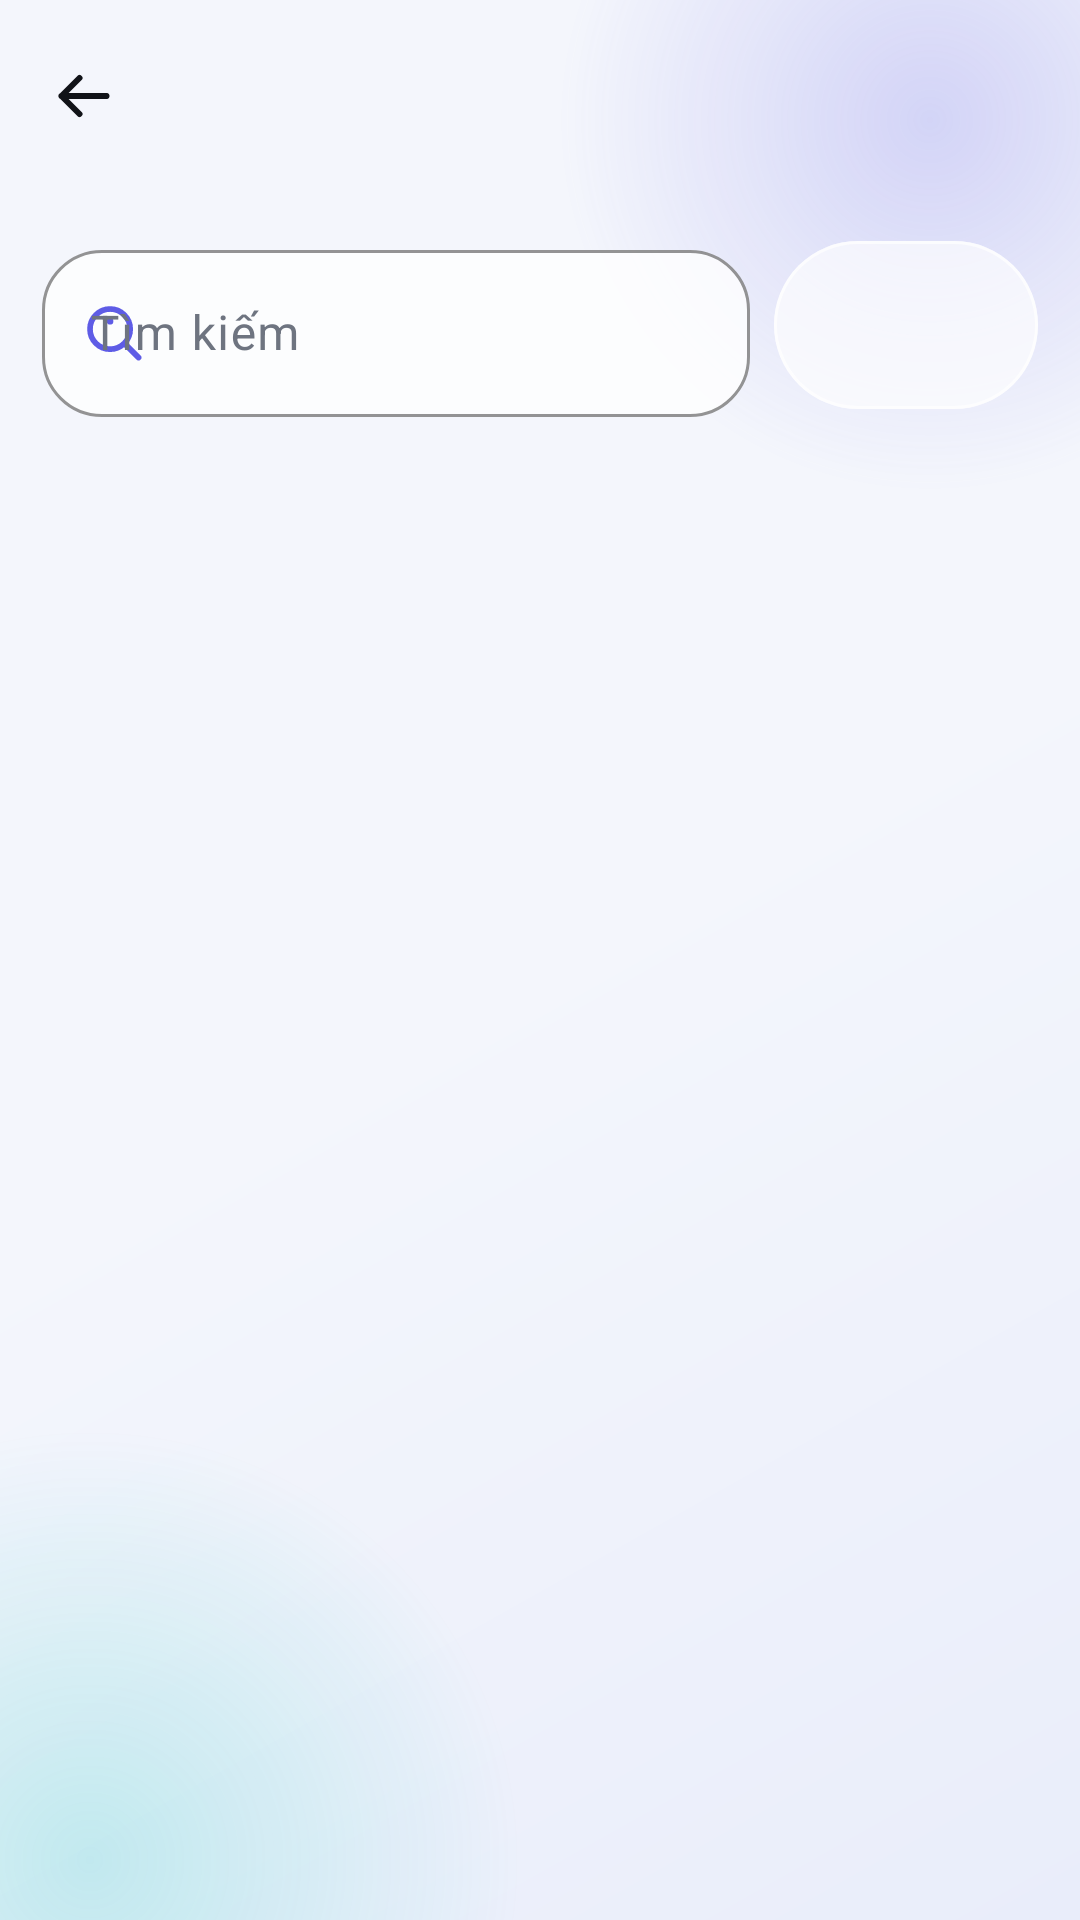

Reconstruct the res/layout file that produces this screen, plus the resources it refers to.
<!-- AndroidManifest.xml: application theme Theme.Smartkid -->
<!-- res/layout/activity_feature_list.xml -->
<?xml version="1.0" encoding="utf-8"?>
<LinearLayout xmlns:android="http://schemas.android.com/apk/res/android"
    xmlns:app="http://schemas.android.com/apk/res-auto"
    android:layout_width="match_parent"
    android:layout_height="match_parent"
    android:orientation="vertical">

    <com.google.android.material.appbar.MaterialToolbar
        android:id="@+id/toolbarFeatureList"
        android:layout_width="match_parent"
        android:layout_height="?attr/actionBarSize"
        android:background="@color/glass_toolbar"
        app:navigationIcon="@drawable/ic_arrow_back"
        app:navigationIconTint="@color/smartkid_text"
        app:titleTextColor="@color/smartkid_text" />

    <LinearLayout
        android:layout_width="match_parent"
        android:layout_height="wrap_content"
        android:gravity="center_vertical"
        android:orientation="horizontal"
        android:padding="14dp">
        <com.google.android.material.textfield.TextInputLayout
            style="@style/Widget.Smartkid.GlassInput"
            android:layout_width="0dp"
            android:layout_height="wrap_content"
            android:layout_weight="1"
            android:hint="@string/search"
            app:startIconDrawable="@drawable/ic_search">
            <com.google.android.material.textfield.TextInputEditText
                android:id="@+id/inputFeatureSearch"
                android:layout_width="match_parent"
                android:layout_height="wrap_content"
                android:inputType="text"
                android:maxLines="1" />
        </com.google.android.material.textfield.TextInputLayout>
        <com.google.android.material.button.MaterialButton
            android:id="@+id/buttonFeatureAction"
            style="@style/Widget.Smartkid.GlassButton.Outlined"
            android:layout_width="wrap_content"
            android:layout_height="56dp"
            android:layout_marginStart="8dp" />
    </LinearLayout>

    <ProgressBar
        android:id="@+id/progressFeatureList"
        style="?android:attr/progressBarStyleHorizontal"
        android:layout_width="match_parent"
        android:layout_height="wrap_content"
        android:indeterminate="true"
        android:visibility="gone" />

    <FrameLayout
        android:layout_width="match_parent"
        android:layout_height="0dp"
        android:layout_weight="1"
        android:paddingStart="14dp"
        android:paddingEnd="14dp">
        <ListView
            android:id="@+id/listFeatures"
            android:layout_width="match_parent"
            android:layout_height="match_parent"
            android:clipToPadding="false"
            android:divider="@android:color/transparent"
            android:dividerHeight="9dp"
            android:paddingBottom="14dp" />
        <TextView
            android:background="@null"
            android:id="@+id/textFeatureListEmpty"
            android:layout_width="match_parent"
            android:layout_height="match_parent"
            android:gravity="center"
            android:padding="24dp"
            android:textColor="@color/smartkid_text_secondary" />
    </FrameLayout>
</LinearLayout>
<!-- resources referenced by this layout -->
<resources>
  <color name="glass_toolbar">#00F4F6FC</color>
  <color name="smartkid_text">#FF111318</color>
  <color name="smartkid_text_secondary">#FF6E7480</color>
  <string name="search">Tìm kiếm</string>
  <style name="Theme.Smartkid" parent="Base.Theme.Smartkid" />
  <color name="smartkid_primary">#FF5E5CE6</color>
  <color name="smartkid_secondary">#FF00C7BE</color>
  <dimen name="button_height">54dp</dimen>
  <color name="glass_surface_soft">#A8FFFFFF</color>
  <color name="glass_stroke">#B8FFFFFF</color>
  <dimen name="glass_radius_large">28dp</dimen>
  <color name="glass_input">#C7FFFFFF</color>
  <dimen name="glass_radius_small">20dp</dimen>
  <color name="on_primary">#FFFFFFFF</color>
  <color name="smartkid_avatar">#FFE7E8FF</color>
  <color name="smartkid_primary_dark">#FF4B49C9</color>
  <color name="on_secondary">#FF00201E</color>
  <color name="glass_surface_strong">#EDFFFFFF</color>
  <color name="glass_surface">#D1FFFFFF</color>
  <color name="smartkid_outline_visible">#FFD6DCEC</color>
  <color name="smartkid_error">#FFE23B32</color>
  <style name="Widget.Smartkid.GlassToolbar" parent="Widget.Material3.Toolbar.Surface">
          <item name="android:background">@color/glass_toolbar</item>
          <item name="titleTextColor">@color/smartkid_text</item>
          <item name="subtitleTextColor">@color/smartkid_text_secondary</item>
          <item name="navigationIconTint">@color/smartkid_text</item>
          <item name="android:elevation">0dp</item>
      </style>
  <style name="Widget.Smartkid.FloatingNavigation" parent="">
          <item name="android:background">@drawable/common_bg_floating_navigation</item>
          <item name="android:elevation">@dimen/glass_elevation_high</item>
          <item name="android:gravity">center_vertical</item>
          <item name="android:orientation">horizontal</item>
          <item name="android:padding">4dp</item>
      </style>
  <style name="ThemeOverlay.Smartkid.GlassDialog" parent="ThemeOverlay.Material3.MaterialAlertDialog">
          <item name="colorSurface">@color/glass_surface_strong</item>
          <item name="colorOnSurface">@color/smartkid_text</item>
          <item name="shapeAppearanceMediumComponent">@style/ShapeAppearance.Smartkid.Glass</item>
      </style>
  <style name="ThemeOverlay.Smartkid.GlassBottomSheet" parent="ThemeOverlay.Material3.BottomSheetDialog">
          <item name="colorSurface">@color/glass_surface_strong</item>
          <item name="colorOnSurface">@color/smartkid_text</item>
          <item name="shapeAppearanceLargeComponent">@style/ShapeAppearance.Smartkid.Glass</item>
      </style>
  <style name="Animation.Smartkid.Window" parent="@android:style/Animation.Activity">
          <item name="android:activityOpenEnterAnimation">@anim/liquid_fade_in</item>
          <item name="android:activityOpenExitAnimation">@anim/liquid_fade_out</item>
          <item name="android:activityCloseEnterAnimation">@anim/liquid_fade_in</item>
          <item name="android:activityCloseExitAnimation">@anim/liquid_fade_out</item>
      </style>
  <color name="smartkid_background">#FFF4F6FC</color>
  <color name="smartkid_background_deep">#FFE9EDFA</color>
  <color name="glow_primary">#385E5CE6</color>
  <color name="glow_primary_transparent">#005E5CE6</color>
  <color name="glow_secondary">#3000C7BE</color>
  <color name="glow_secondary_transparent">#0000C7BE</color>
  <dimen name="glass_elevation_high">12dp</dimen>
  <dimen name="glass_radius">24dp</dimen>
  <dimen name="glass_elevation">6dp</dimen>
  <dimen name="glass_stroke_width">1dp</dimen>
  <style name="ShapeAppearance.Smartkid.Glass" parent="ShapeAppearance.Material3.LargeComponent">
          <item name="cornerFamily">rounded</item>
          <item name="cornerSize">@dimen/glass_radius</item>
      </style>
  <color name="glass_navigation_center">#A8F7FAFF</color>
  <color name="glass_navigation_end">#91EAF2FF</color>
  <color name="glass_navigation_start">#D4FFFFFF</color>
  <color name="glass_navigation_stroke">#E8FFFFFF</color>
</resources>
